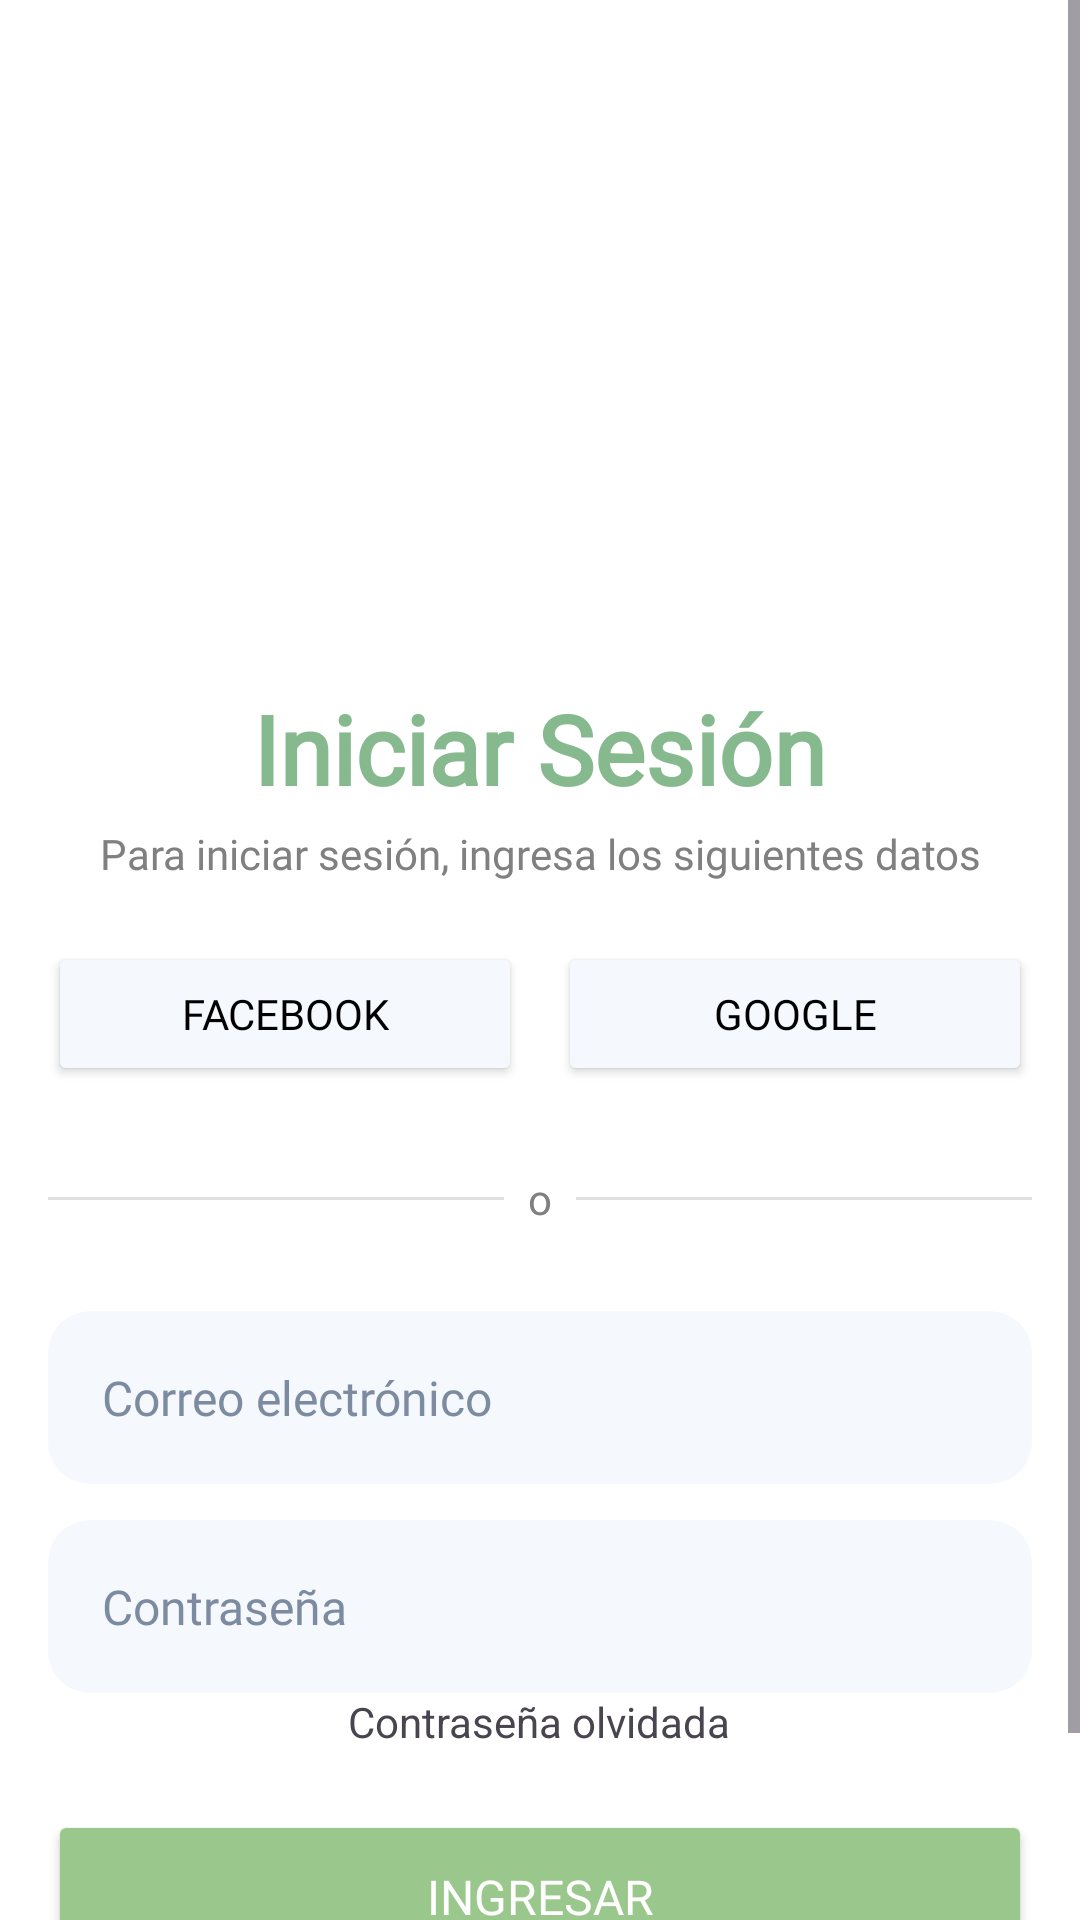

Write the Android layout XML for this screen, with the resource values it uses.
<!-- AndroidManifest.xml: application theme Theme.Huelllitas -->
<!-- res/layout/fragment_login.xml -->
<?xml version="1.0" encoding="utf-8"?>
<ScrollView xmlns:android="http://schemas.android.com/apk/res/android"
    android:layout_width="match_parent"
    android:layout_height="match_parent"
    android:background="@color/white">

    <LinearLayout
        android:layout_width="match_parent"
        android:layout_height="wrap_content"
        android:orientation="vertical"
        android:gravity="center"
        android:padding="16dp">

        <ImageView
            android:id="@+id/imageView9"
            android:layout_width="200dp"
            android:layout_height="200dp"
            android:src="@mipmap/logo_huellitas"
            android:contentDescription="@string/app_name"
            />

        <TextView
            android:id="@+id/txtTitle"
            android:layout_width="wrap_content"
            android:layout_height="wrap_content"
            style="@style/TitleText"
            android:text="@string/login_title" />

        <TextView
            android:id="@+id/txtSubtitle"
            android:layout_width="wrap_content"
            android:layout_height="wrap_content"
            android:layout_gravity="center"
            style="@style/SubtitleText"
            android:text="@string/login_subtitle"/>

        <LinearLayout
            android:layout_width="match_parent"
            android:layout_height="wrap_content"
            android:orientation="horizontal"
            android:weightSum="2"
            android:layout_marginTop="20dp">

            <Button
                android:id="@+id/btnFacebook"
                style="@style/SocialButton"
                android:text="@string/Facebook_label"
                android:drawableLeft="@drawable/icon_facebook"/>

            <Space
                android:layout_width="12dp"
                android:layout_height="wrap_content"/>

            <Button
                android:id="@+id/btnGoogle"
                style="@style/SocialButton"
                android:text="@string/Google_label"
                android:drawableLeft="@drawable/icon_google"/>

        </LinearLayout>

        <LinearLayout
            android:layout_width="match_parent"
            android:layout_height="wrap_content"
            android:gravity="center"
            android:layout_marginTop="20dp"
            android:orientation="horizontal">

            <View
                android:layout_width="0dp"
                android:layout_height="1dp"
                android:layout_weight="1"
                android:background="#E0E0E0" />

            <TextView
                android:layout_width="wrap_content"
                android:layout_height="wrap_content"
                android:text="@string/o_label"
                android:textSize="14sp"
                android:textColor="#808080"
                android:padding="8dp"/>

            <View
                android:layout_width="0dp"
                android:layout_height="1dp"
                android:layout_weight="1"
                android:background="#E0E0E0" />

        </LinearLayout>

        <EditText
            android:id="@+id/editTextEmail"
            style="@style/InputField"
            android:layout_marginTop="20dp"
            android:hint="@string/email_label"
            android:text=""
            android:inputType="textEmailAddress"/>

        <EditText
            android:id="@+id/editTextPassword"
            style="@style/InputField"
            android:layout_marginTop="12dp"
            android:hint="@string/password_label"
            android:inputType="textPassword"/>

        <TextView
            android:id="@+id/txtForgotPassword"
            android:text="@string/forgot_password"
            android:layout_width="wrap_content"
            android:layout_height="wrap_content"/>

        <Button
            android:id="@+id/buttonLogin"
            style="@style/PrimaryButton"
            android:text="@string/login_buton"/>

        <TextView
            android:id="@+id/registerText"
            android:layout_width="wrap_content"
            android:layout_height="16dp"
            android:layout_gravity="center"
            android:layout_marginTop="16dp"
            android:text="@string/dont_have_account"
            android:textColor="#000000"
            android:textSize="14sp" />

    </LinearLayout>

</ScrollView>
<!-- resources referenced by this layout -->
<resources>
  <color name="white">#FFFFFFFF</color>
  <!-- mipmap logo_huellitas: png bitmap (drawable, 22186 bytes) -->
  <string name="Facebook_label">Facebook</string>
  <string name="Google_label">Google</string>
  <string name="app_name">Huelllitas</string>
  <string name="dont_have_account">¿No tienes cuenta? Haz click aquí</string>
  <string name="email_label">Correo electrónico</string>
  <string name="forgot_password">Contraseña olvidada</string>
  <string name="login_buton">Ingresar</string>
  <string name="login_subtitle">Para iniciar sesión, ingresa los siguientes datos</string>
  <string name="login_title">Iniciar Sesión</string>
  <string name="o_label">o</string>
  <string name="password_label">Contraseña</string>
  <style name="InputField">
          <item name="android:layout_width">match_parent</item>
          <item name="android:layout_height">wrap_content</item>
          <item name="android:background">@drawable/bg_input</item>
          <item name="android:padding">18dp</item>
          <item name="android:textColor">@color/black</item>
          <item name="android:textColorHint">@color/gray</item>
          <item name="cornerRadius">28dp</item>
          <item name="android:textSize">16sp</item>
          <item name="android:fontFamily">@font/poppins_regular</item>
      </style>
  <style name="PrimaryButton">
          <item name="android:layout_width">match_parent</item>
          <item name="android:layout_height">wrap_content</item>
          <item name="android:backgroundTint">@color/primary</item>
          <item name="android:textColor">@color/white</item>
          <item name="android:layout_marginTop">20dp</item>
          <item name="android:paddingVertical">18dp</item>
          <item name="cornerRadius">14dp</item>
          <item name="android:textSize">16sp</item>
          <item name="android:fontFamily">@font/poppins_bold</item>
  
      </style>
  <style name="SocialButton">
          <item name="android:layout_width">0dp</item>
          <item name="android:layout_height">wrap_content</item>
          <item name="android:layout_weight">1</item>
          <item name="android:backgroundTint">@color/bg_inputs</item>
          <item name="android:textColor">@color/black</item>
          <item name="android:padding">10dp</item>
          <item name="android:fontFamily">@font/poppins_medium</item>
      </style>
  <style name="SubtitleText">
          <item name="android:textSize">14sp</item>
          <item name="android:gravity">center</item>
          <item name="android:textColor">#808080</item>
          <item name="android:layout_marginTop">4dp</item>
          <item name="android:fontFamily">@font/poppins_regular</item>
  
      </style>
  <style name="TitleText">
          <item name="android:textSize">32sp</item>
          <item name="android:textStyle">bold</item>
          <item name="android:gravity">center</item>
          <item name="android:textColor">#86B98E</item>
          <item name="android:layout_marginTop">12dp</item>
  
          <item name="android:fontFamily">@font/poppins_bold</item>
  
      </style>
  <style name="Theme.Huelllitas" parent="Base.Theme.Huelllitas" />
  <!-- drawable bg_input (drawable) -->
  <shape xmlns:android="http://schemas.android.com/apk/res/android"
      android:shape="rectangle">
      <solid android:color="@color/bg_inputs"/>
      <corners android:radius="14dp"/>
  </shape>
  <color name="black">#FF000000</color>
  <color name="gray">#7C8BA0</color>
  <color name="primary">#9AC78B</color>
  <color name="bg_inputs">#F5F9FE</color>
  <style name="Base.Theme.Huelllitas" parent="Theme.Material3.DayNight.NoActionBar">
          
          
      </style>
</resources>
